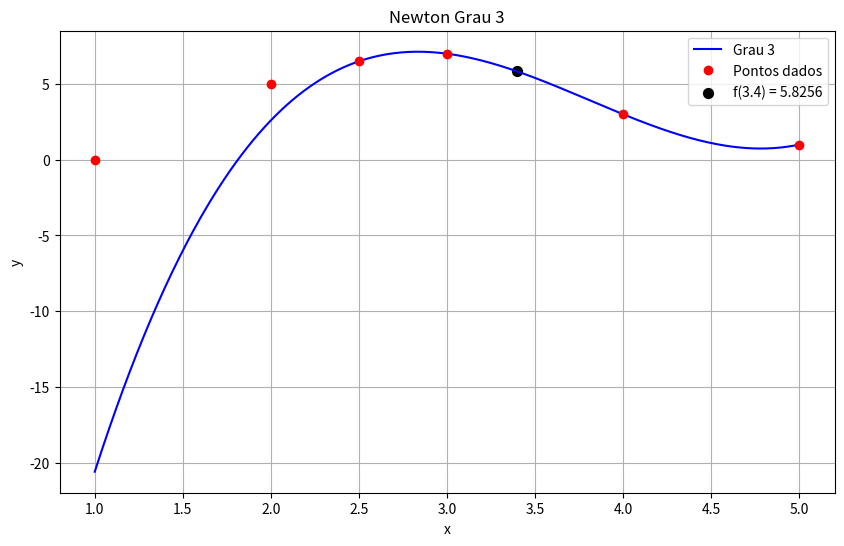

Generate this figure with matplotlib:
import numpy as np
import math
import matplotlib.pyplot as plt

x = np.array([1.0, 2.0, 2.5, 3.0, 4.0, 5.0])
y = np.array([0.0, 5.0, 6.5, 7.0, 3.0, 1.0])

xi = np.array([2.5, 3.0, 4.0, 5.0])
yi = np.array([y[x == p][0] for p in xi])

n = len(xi)
c = yi.copy()
for j in range(1, n):
    for i in range(n-1, j-1, -1):
        c[i] = (c[i] - c[i-1]) / (xi[i] - xi[i-j])

def newton(xvalor):
    resultado = c[0]
    for i in range(1, n):
        resultado += c[i] * math.prod(xvalor - xi[k] for k in range(i))
    return resultado

xplot = np.linspace(1, 5, 500)
plt.figure(figsize=(10, 6))
plt.plot(xplot, [newton(xp) for xp in xplot], 'b-', label='Grau 3')
plt.plot(x, y, 'ro', label='Pontos dados')
plt.scatter(3.4, newton(3.4), color='black', s=50, label=f'f(3.4) = {newton(3.4):.4f}')
plt.xlabel('x')
plt.ylabel('y')
plt.title('Newton Grau 3')
plt.legend()
plt.grid(True)
plt.show()
print(f"Grau 3: f(3.4) = {newton(3.4)}")
